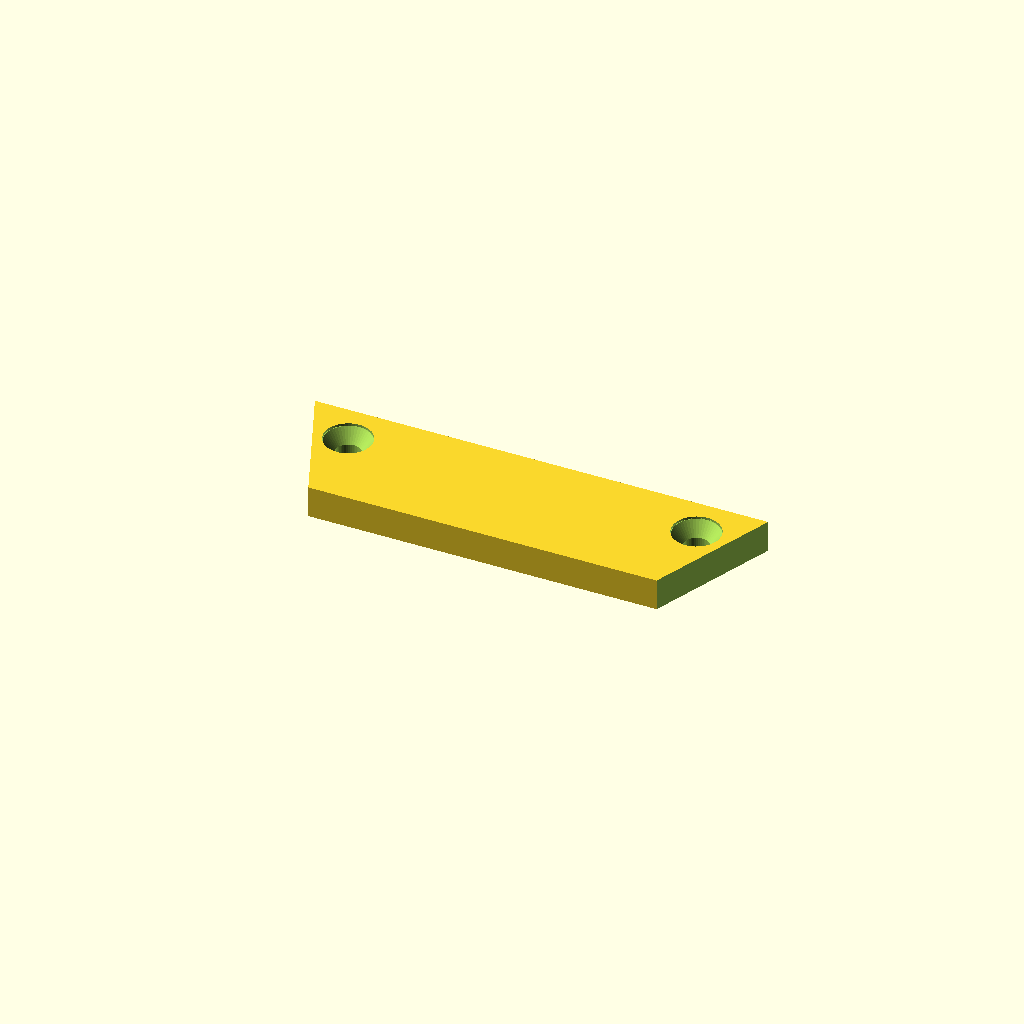
Cell 1: rendered with the file's own defaults.
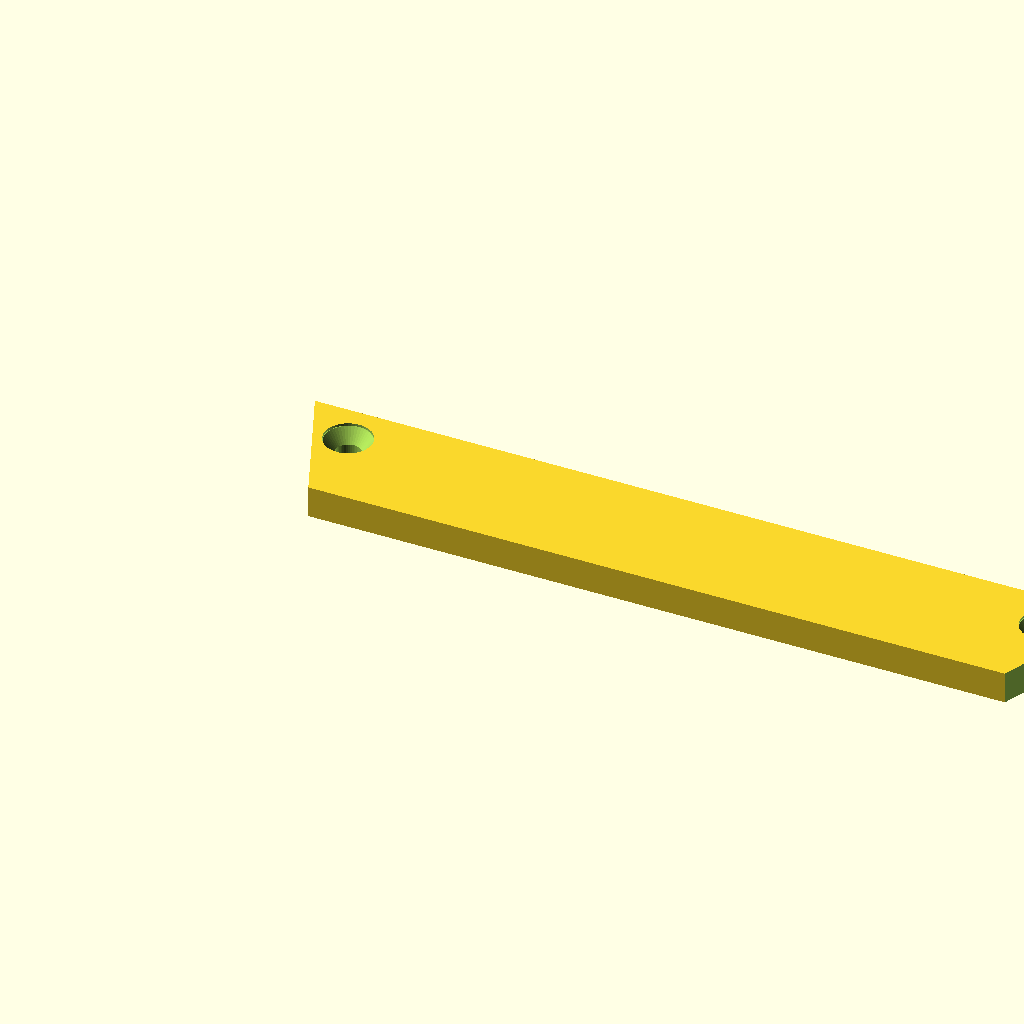
Cell 2: the same model with SHORT_L = 110.
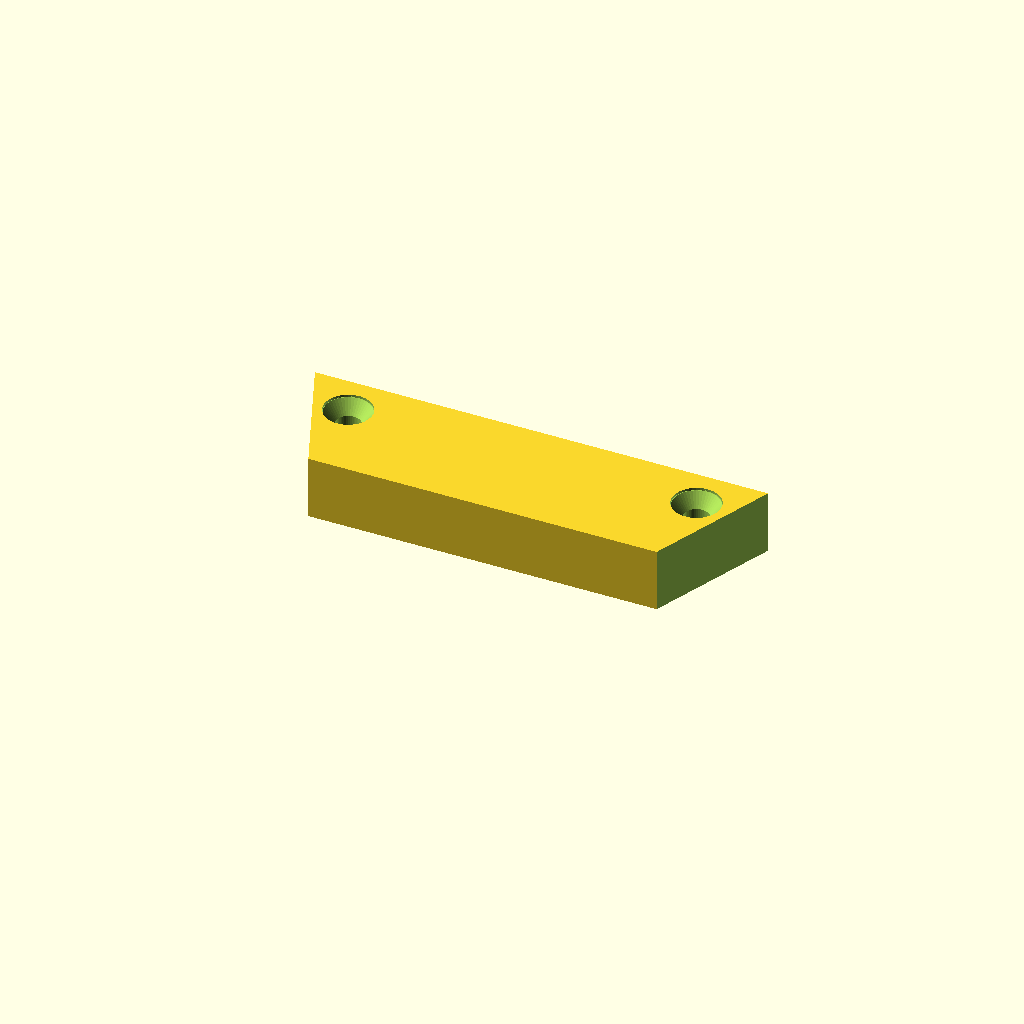
Cell 3: H = 10 (everything else at default).
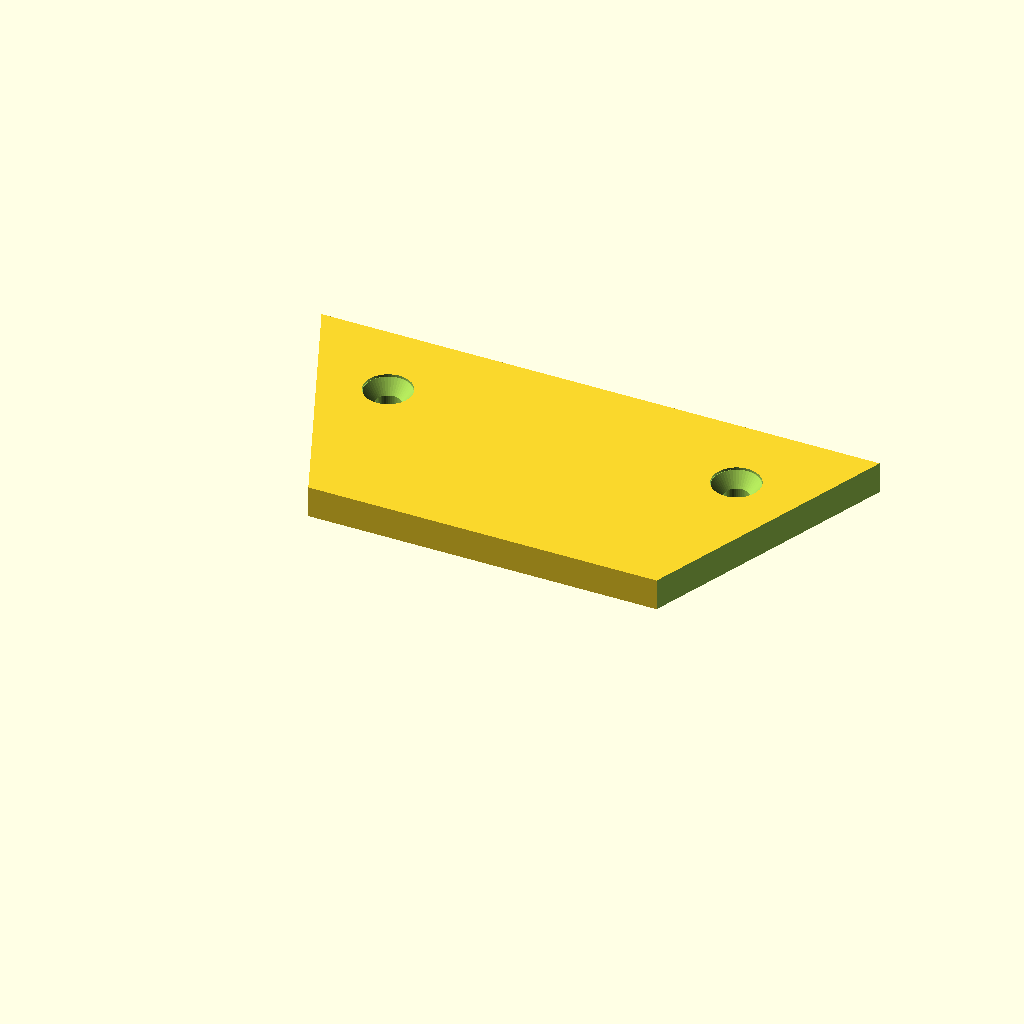
Cell 4 — W set to 40, the other parameters unchanged.
All cells are drawn from one camera (rotation 55°, 0°, 25°, orthographic, colour scheme Cornfield), so only the parameter changes between them.
The OpenSCAD source (mini-greenhouse/top-corner-lip-template.scad):
// template for top corner lip

// Copyright(C) 2024 Embecosm Limited(www.embecosm.com)

// Contributor: Jeremy Bennett <jeremy.bennett@embecosm.com>

// SPDX-License-Identifier: CC-BY-SA-4.0

// Designed to hold the corners together and provide a projection to locate
// the top.

include <../lib/screw-hole.scad>

EPS = 0.01;
EPS2 = EPS * 2;
INF = 500;
RT2 = sqrt(2.0);

SHORT_L = 55.0;
H = 5.0;
W = 20.0;
A = 22.5;

// Translate and rotate a screwhole
module transrot_screwhole(d = 4, x = 0, y = 0, z = 0, ax = 0, ay = 0, az = 0,
			  head_clear = 0) {
     translate(v=[x, y, z])
	  rotate(a = [ax, ay, az])
	       screw_hole(d, head_clear = head_clear);
}

// Compute the coordinates of the incircle given three points
function incircle(p1, p2, p3) =
     let(a = W, b = W / cos(A), c = W, s = a + b + c)
          [(a * p1[0] + b * p2[0] + c * p3[0]) / s,
	   (a * p1[1] + b * p2[1] + c * p3[1]) / s];

module basic_block() {
     difference() {
	  translate(v = [-SHORT_L * 2, 0, 0])
	       cube(size = [SHORT_L * 4, W, H], center = false);
	  rotate(a = [0, 0, A])
	       translate(v = [-INF / 2, 0, 0])
	            cube(size = [INF, INF, INF], center = true);
	  translate(v = [SHORT_L, 0, 0])
	       rotate(a = [0, 0, -A])
	            translate(v = [INF / 2, 0, 0])
	                 cube(size = [INF, INF, INF], center = true);
     }
}

module block() {
     let(off = W / cos(A),
	 p1 = [-off, W],
	 p2 = [W, W],
	 p3 = [0, 0],
	 ic1 = incircle(p1, p2, p3),
	 p4 = [SHORT_L + off, W],
	 p5 = [SHORT_L - W, W],
	 p6 = [SHORT_L, 0],
	 ic2 = incircle(p4, p5, p6)) {
	  difference() {
	       basic_block();
	       transrot_screwhole(x = ic1[0], y = ic1[1], z = H + EPS);
	       transrot_screwhole(x = ic2[0], y = ic2[1], z = H + EPS);
	  }
     }
}

block();
Customizer parameters (derived from the source; name, type, default, range or options):
EPS: number, default 0.01
INF: number, default 500
SHORT_L: number, default 55
H: number, default 5
W: number, default 20
A: number, default 22.5
